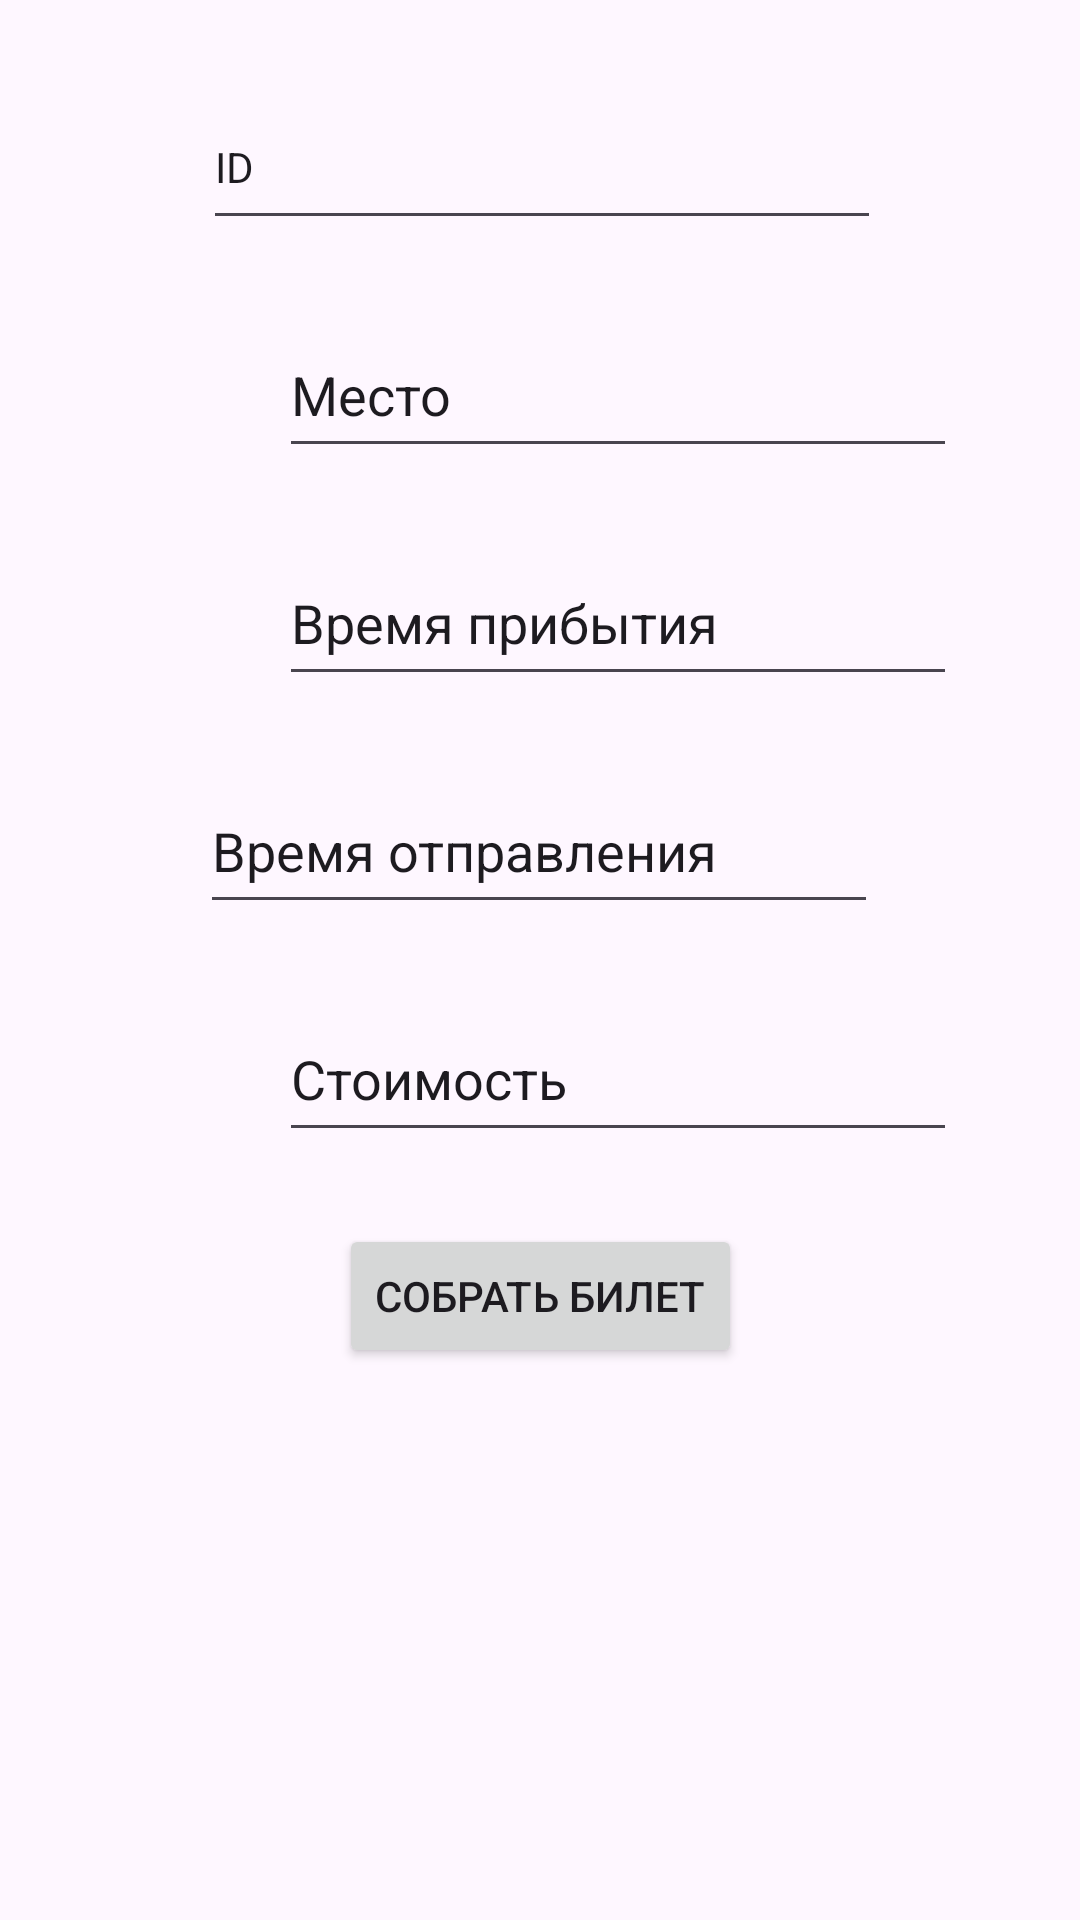

Reconstruct the res/layout file that produces this screen, plus the resources it refers to.
<!-- AndroidManifest.xml: application theme Theme.Homework42 -->
<!-- res/layout/activity_main.xml -->
<?xml version="1.0" encoding="utf-8"?>
<androidx.constraintlayout.widget.ConstraintLayout xmlns:android="http://schemas.android.com/apk/res/android"
    xmlns:app="http://schemas.android.com/apk/res-auto"
    xmlns:tools="http://schemas.android.com/tools"
    android:layout_width="match_parent"
    android:layout_height="match_parent"
    tools:context=".MainActivity">

    <EditText
        android:id="@+id/timearrive"
        android:layout_width="226dp"
        android:layout_height="52dp"
        android:layout_marginStart="93dp"
        android:layout_marginTop="24dp"
        android:layout_marginEnd="92dp"
        android:ems="10"
        android:inputType="text"
        android:text="Время прибытия"
        app:layout_constraintBottom_toTopOf="@+id/timecome"
        app:layout_constraintEnd_toEndOf="parent"
        app:layout_constraintHorizontal_bias="0.0"
        app:layout_constraintStart_toStartOf="parent"
        app:layout_constraintTop_toBottomOf="@+id/place" />

    <EditText
        android:id="@+id/id"
        android:layout_width="226dp"
        android:layout_height="52dp"
        android:layout_marginStart="93dp"
        android:layout_marginTop="12dp"
        android:layout_marginEnd="92dp"
        android:ems="10"
        android:inputType="text"
        android:text="ID"
        android:textSize="14sp"
        app:layout_constraintBottom_toTopOf="@+id/place"
        app:layout_constraintEnd_toEndOf="parent"
        app:layout_constraintStart_toStartOf="parent"
        app:layout_constraintTop_toBottomOf="@+id/name" />

    <TextView
        android:id="@+id/name"
        android:layout_width="118dp"
        android:layout_height="37dp"
        android:layout_marginTop="12dp"
        android:layout_marginBottom="12dp"
        android:text="Покупка билета"
        android:textAlignment="center"
        android:textSize="14sp"
        app:layout_constraintBottom_toTopOf="@+id/id"
        app:layout_constraintEnd_toEndOf="parent"
        app:layout_constraintStart_toStartOf="parent"
        app:layout_constraintTop_toTopOf="parent" />

    <EditText
        android:id="@+id/place"
        android:layout_width="226dp"
        android:layout_height="52dp"
        android:layout_marginStart="93dp"
        android:layout_marginTop="24dp"
        android:layout_marginEnd="92dp"
        android:ems="10"
        android:inputType="text"
        android:text="Место"
        app:layout_constraintBottom_toTopOf="@+id/timearrive"
        app:layout_constraintEnd_toEndOf="parent"
        app:layout_constraintHorizontal_bias="0.0"
        app:layout_constraintStart_toStartOf="parent"
        app:layout_constraintTop_toBottomOf="@+id/id" />

    <EditText
        android:id="@+id/timecome"
        android:layout_width="226dp"
        android:layout_height="52dp"
        android:layout_marginStart="92dp"
        android:layout_marginTop="24dp"
        android:layout_marginEnd="93dp"
        android:ems="10"
        android:inputType="text"
        android:text="Время отправления"
        app:layout_constraintBottom_toTopOf="@+id/cost"
        app:layout_constraintEnd_toEndOf="parent"
        app:layout_constraintStart_toStartOf="parent"
        app:layout_constraintTop_toBottomOf="@+id/timearrive" />

    <EditText
        android:id="@+id/cost"
        android:layout_width="226dp"
        android:layout_height="52dp"
        android:layout_marginStart="93dp"
        android:layout_marginTop="24dp"
        android:layout_marginEnd="93dp"
        android:layout_marginBottom="301dp"
        android:ems="10"
        android:inputType="text"
        android:text="Стоимость"
        app:layout_constraintBottom_toBottomOf="parent"
        app:layout_constraintEnd_toEndOf="parent"
        app:layout_constraintHorizontal_bias="0.0"
        app:layout_constraintStart_toStartOf="parent"
        app:layout_constraintTop_toBottomOf="@+id/timecome"
        app:layout_constraintVertical_bias="0.0" />

    <Button
        android:id="@+id/createticket"
        android:layout_width="wrap_content"
        android:layout_height="wrap_content"
        android:layout_marginTop="24dp"
        android:text="Собрать билет"
        app:layout_constraintBottom_toBottomOf="parent"
        app:layout_constraintEnd_toEndOf="parent"
        app:layout_constraintStart_toStartOf="parent"
        app:layout_constraintTop_toBottomOf="@+id/cost"
        app:layout_constraintVertical_bias="0.0" />
</androidx.constraintlayout.widget.ConstraintLayout>
<!-- resources referenced by this layout -->
<resources>
  <style name="Theme.Homework42" parent="Base.Theme.Homework42" />
  <style name="Base.Theme.Homework42" parent="Theme.Material3.DayNight.NoActionBar">
          
          
      </style>
</resources>
